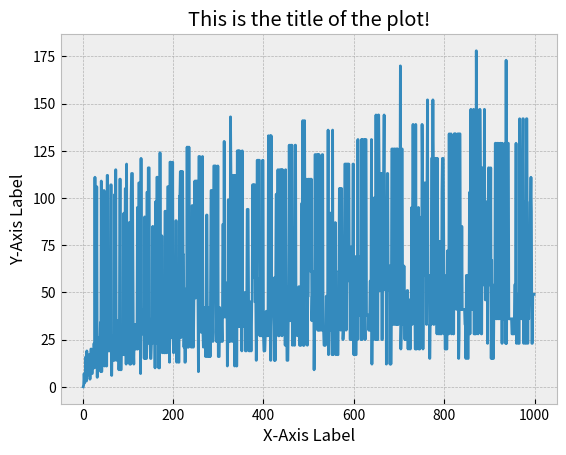

This chart was generated by the following Python code:
import matplotlib.pyplot as plt
plt.style.use('bmh')


def collatz_iterations(n):
    number_of_iterations = 0
    while n >1:
        if n%2 == 0:
            n = n/2
            number_of_iterations+=1
        else:
            n = 3*n + 1
            number_of_iterations+=1
    return number_of_iterations
    
        
print("Testing collatz_iterations..")
assert collatz_iterations(13) == 9, "actual output was {}".format(collatz_iterations(13))
print("Passed")

#answer to part b
def highest_collatz_iterations():
    high = 0
    for num in range(1,1001):
        if collatz_iterations(num)>high:
            high = num
    return num
print(highest_collatz_iterations())


x_coords = list(range(1,1000))
y_coords = list(collatz_iterations(n) for n in x_coords)
plt.plot(x_coords, y_coords)
plt.xlabel('X-Axis Label')
plt.ylabel('Y-Axis Label')
plt.title('This is the title of the plot!')
plt.savefig('plot.png')